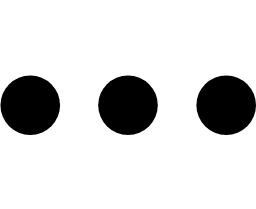
t = 0.00 s
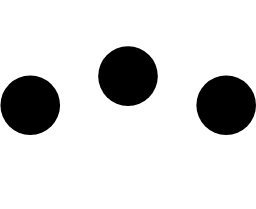
t = 0.15 s
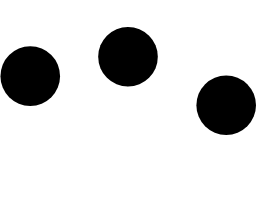
t = 0.35 s
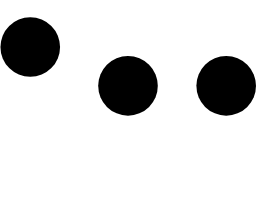
t = 0.50 s
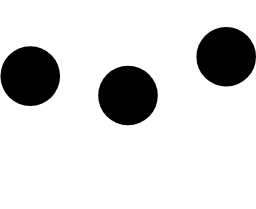
t = 0.65 s
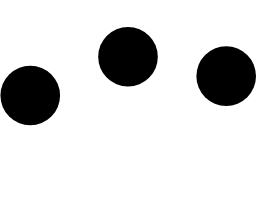
t = 0.85 s

The animated SVG that drew these frames (rendered in a browser with its animation timeline set to each time). Animation: 3 SMIL elements (animateTransform=3); one cycle of 1.00 s, repeats indefinitely.

	<svg width="44" height="36" viewBox="0 0 44 36" fill="none" xmlns="http://www.w3.org/2000/svg">
        <style>
            svg {
                transform: scale(0.5);
            }
        </style>
		<circle cx="22" cy="18.1233" r="5.12328" fill="#000">
			<animateTransform
				attributeName="transform"
				type="translate"
				values="0 0; 0 -10; 0 0"
				dur="0.6s"
				repeatCount="indefinite"
				begin="0s"
			/>
		</circle>
		<circle cx="5.2" cy="18.1233" r="5.12328" fill="#000">
			<animateTransform
				attributeName="transform"
				type="translate"
				values="0 0; 0 -10; 0 0"
				dur="0.6s"
				repeatCount="indefinite"
				begin="0.2s"
			/>
		</circle>
		<circle cx="38.8767" cy="18.1233" r="5.12328" fill="#000">
			<animateTransform
				attributeName="transform"
				type="translate"
				values="0 0; 0 -10; 0 0"
				dur="0.6s"
				repeatCount="indefinite"
				begin="0.4s"
			/>
		</circle>
	</svg>
